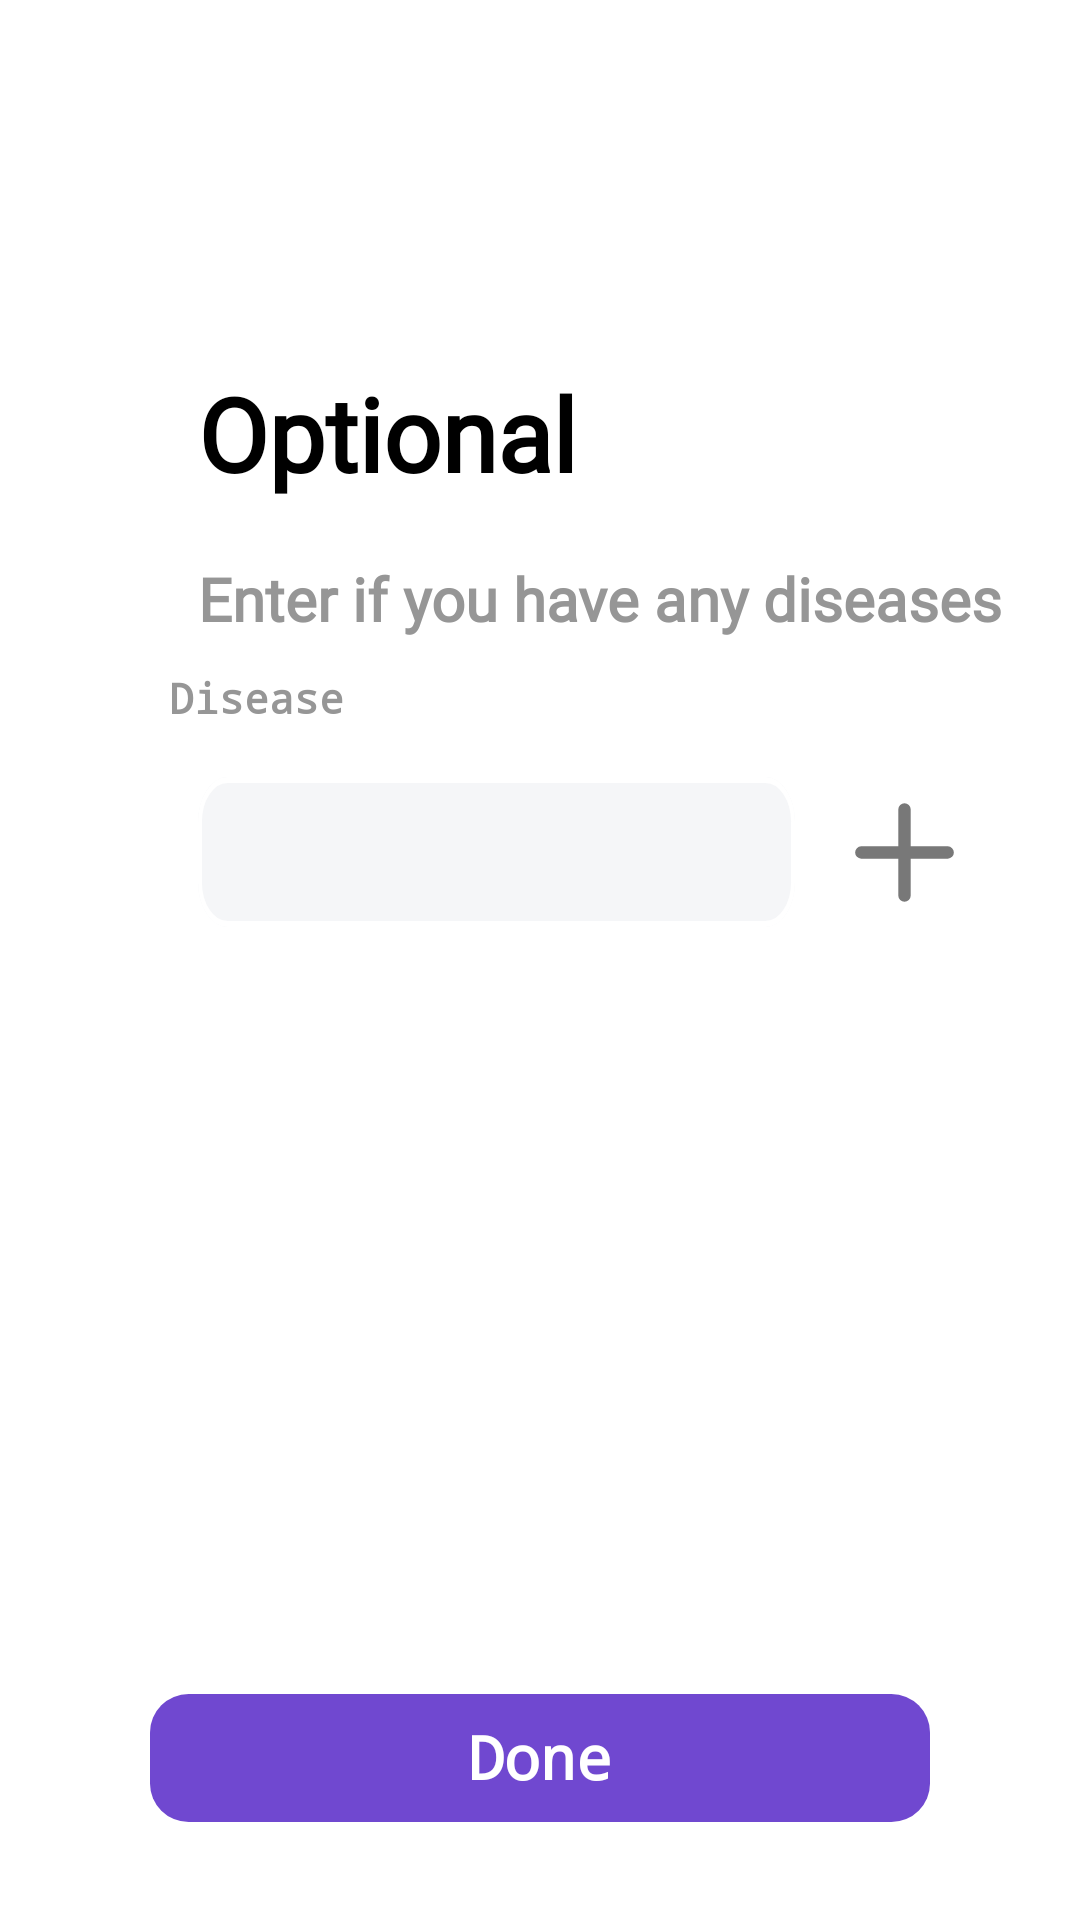

Here is an Android app screen rendered from its layout file. Give the layout XML and the strings, colors and styles it references.
<!-- AndroidManifest.xml: activity theme Transparent -->
<!-- res/layout/signup4.xml -->
<?xml version="1.0" encoding="utf-8"?>
<androidx.constraintlayout.widget.ConstraintLayout xmlns:android="http://schemas.android.com/apk/res/android"
    xmlns:app="http://schemas.android.com/apk/res-auto"
    xmlns:tools="http://schemas.android.com/tools"
    android:layout_width="match_parent"
    android:layout_height="match_parent"
    android:background="@drawable/login_background">

    <TextView
        android:id="@+id/textView"
        android:layout_width="wrap_content"
        android:layout_height="wrap_content"
        android:layout_marginBottom="64dp"
        android:fontFamily="@font/source_sans_pro_light"
        android:text="Optional"
        android:textColor="#000000"
        android:textSize="34sp"
        android:textStyle="bold"
        app:layout_constraintBottom_toTopOf="@+id/dateInput"
        app:layout_constraintEnd_toEndOf="@+id/adaugareBoli"
        app:layout_constraintHorizontal_bias="0.0"
        app:layout_constraintStart_toStartOf="@+id/dateInput"
        app:layout_constraintTop_toTopOf="parent"
        app:layout_constraintVertical_bias="0.813" />

    <TextView
        android:id="@+id/textView5"
        android:layout_width="wrap_content"
        android:layout_height="wrap_content"
        android:layout_marginTop="8dp"
        android:fontFamily="@font/source_sans_pro_light"
        android:text="Enter if you have any diseases"
        android:textColor="#969696"
        android:textSize="20sp"
        android:textStyle="bold"
        app:layout_constraintBottom_toTopOf="@+id/dateInput"
        app:layout_constraintStart_toStartOf="@+id/textView"
        app:layout_constraintTop_toBottomOf="@+id/textView"
        app:layout_constraintVertical_bias="0.193" />

    <ImageView
        android:id="@+id/back"
        android:layout_width="50dp"
        android:layout_height="50dp"
        android:layout_marginStart="16dp"
        android:layout_marginTop="16dp"
        android:scaleType="centerInside"
        android:visibility="invisible"
        app:layout_constraintStart_toStartOf="parent"
        app:layout_constraintTop_toTopOf="parent"
        app:srcCompat="@drawable/icon_left_arrow" />

    <ImageView
        android:id="@+id/signupBtn"
        android:layout_width="0dp"
        android:layout_height="wrap_content"
        android:layout_marginStart="50dp"
        android:layout_marginEnd="50dp"
        app:layout_constraintBottom_toBottomOf="parent"
        app:layout_constraintEnd_toEndOf="parent"
        app:layout_constraintHorizontal_bias="1.0"
        app:layout_constraintStart_toStartOf="parent"
        app:layout_constraintTop_toTopOf="parent"
        app:layout_constraintVertical_bias="0.951"
        app:srcCompat="@drawable/login_button" />

    <TextView
        android:id="@+id/textView12"
        android:layout_width="wrap_content"
        android:layout_height="wrap_content"
        android:layout_marginBottom="12dp"
        android:fontFamily="monospace"
        android:text="Disease"
        android:textColor="#969696"
        android:textSize="14sp"
        android:textStyle="bold"
        app:layout_constraintBottom_toTopOf="@+id/dateInput"
        app:layout_constraintEnd_toEndOf="parent"
        app:layout_constraintHorizontal_bias="0.187"
        app:layout_constraintStart_toStartOf="parent"
        app:layout_constraintTop_toBottomOf="@+id/back"
        app:layout_constraintVertical_bias="0.97" />

    <TextView
        android:id="@+id/textView11"
        android:layout_width="wrap_content"
        android:layout_height="wrap_content"
        android:fontFamily="monospace"
        android:text="Done"
        android:textColor="#FFFFFF"
        android:textSize="20sp"
        android:textStyle="bold"
        app:layout_constraintBottom_toBottomOf="@+id/signupBtn"
        app:layout_constraintEnd_toEndOf="@+id/signupBtn"
        app:layout_constraintStart_toStartOf="@+id/signupBtn"
        app:layout_constraintTop_toTopOf="@+id/signupBtn"
        app:layout_constraintVertical_bias="0.478" />

    <EditText
        android:id="@+id/dateInput"
        android:layout_width="0dp"
        android:layout_height="50dp"
        android:layout_marginEnd="45dp"
        android:background="@drawable/login_signup_gray_input_box"
        android:ems="10"
        android:padding="15dp"
        android:textCursorDrawable="@drawable/edit_text_cursor"
        app:layout_constraintBottom_toBottomOf="parent"
        app:layout_constraintEnd_toEndOf="@+id/signupBtn"
        app:layout_constraintHorizontal_bias="0.0"
        app:layout_constraintStart_toEndOf="@+id/back"
        app:layout_constraintTop_toTopOf="parent"
        app:layout_constraintVertical_bias="0.439"
        tools:ignore="SpeakableTextPresentCheck"
        android:inputType="text"/>

    <ImageView
        android:id="@+id/adaugareBoli"
        android:layout_width="wrap_content"
        android:layout_height="wrap_content"
        android:layout_marginStart="20dp"
        app:layout_constraintBottom_toBottomOf="@+id/dateInput"
        app:layout_constraintStart_toEndOf="@+id/dateInput"
        app:layout_constraintTop_toTopOf="@+id/dateInput"
        app:srcCompat="@drawable/icon_plus" />

    <ListView
        android:id="@+id/listaBoli"
        android:layout_width="300dp"
        android:layout_height="173dp"
        app:layout_constraintBottom_toTopOf="@+id/signupBtn"
        app:layout_constraintEnd_toEndOf="parent"
        app:layout_constraintStart_toStartOf="parent"
        app:layout_constraintTop_toBottomOf="@+id/dateInput" />

</androidx.constraintlayout.widget.ConstraintLayout>
<!-- resources referenced by this layout -->
<resources>
  <!-- drawable edit_text_cursor (drawable) -->
  <?xml version="1.0" encoding="utf-8"?>
  <shape xmlns:android="http://schemas.android.com/apk/res/android" >
    <size android:width="2dp" />
    <solid android:color="#7048d0"  />
  </shape>
  <!-- drawable icon_plus (drawable) -->
  <vector xmlns:android="http://schemas.android.com/apk/res/android"
      android:width="33dp"
      android:height="33dp"
      android:viewportWidth="33"
      android:viewportHeight="33">
    <path
        android:pathData="M30.938,14.438L18.563,14.438L18.563,2.063a2.063,2.063 0,0 0,-4.125 0L14.438,14.438L2.063,14.438a2.063,2.063 0,0 0,0 4.125L14.438,18.563L14.438,30.938a2.063,2.063 0,0 0,4.125 0L18.563,18.563L30.938,18.563a2.063,2.063 0,0 0,0 -4.125Z"
        android:fillColor="#787878"/>
  </vector>
  <!-- drawable login_background (drawable) -->
  <vector xmlns:android="http://schemas.android.com/apk/res/android"
      android:width="412dp"
      android:height="778dp"
      android:viewportWidth="412"
      android:viewportHeight="778">
    <path
        android:pathData="M0,0H412V778H0Z"
        android:fillColor="#5852b5"
        android:fillAlpha="0"/>
    <path
        android:pathData="M30,120L382,120a30,30 0,0 1,30 30L412,778a0,0 0,0 1,0 0L0,778a0,0 0,0 1,0 0L0,150A30,30 0,0 1,30 120Z"
        android:strokeWidth="1"
        android:fillColor="#fff"
        android:strokeColor="#00000000"/>
  </vector>
  <!-- drawable login_button (drawable) -->
  <vector xmlns:android="http://schemas.android.com/apk/res/android"
      android:width="303dp"
      android:height="50dp"
      android:viewportWidth="303"
      android:viewportHeight="50">
    <path
        android:pathData="M15,0L288,0A15,15 0,0 1,303 15L303,35A15,15 0,0 1,288 50L15,50A15,15 0,0 1,0 35L0,15A15,15 0,0 1,15 0z"
        android:strokeWidth="2"
        android:fillColor="#7048d0"
        android:strokeColor="#00000000"/>
  </vector>
  <!-- drawable login_signup_gray_input_box (drawable) -->
  <vector xmlns:android="http://schemas.android.com/apk/res/android"
      android:width="200dp"
      android:height="33.5dp"
      android:viewportWidth="303"
      android:viewportHeight="50">
    <path
        android:pathData="M15,0L288,0A15,15 0,0 1,303 15L303,35A15,15 0,0 1,288 50L15,50A15,15 0,0 1,0 35L0,15A15,15 0,0 1,15 0z"
        android:strokeWidth="2"
        android:fillColor="#f5f6f8"
        android:strokeColor="#00000000"/>
    <path
        android:pathData="M15,1L288,1A14,14 0,0 1,302 15L302,35A14,14 0,0 1,288 49L15,49A14,14 0,0 1,1 35L1,15A14,14 0,0 1,15 1z"
        android:strokeWidth="2"
        android:fillColor="#00000000"
        android:strokeColor="#fff"/>
  </vector>
  <style name="Transparent" parent="Theme">
          <item name="android:windowIsTranslucent">true</item>
          <item name="android:windowBackground">@android:color/transparent</item>
          <item name="android:windowContentOverlay">@null</item>
          <item name="android:windowNoTitle">true</item>
          
          <item name="android:backgroundDimEnabled">false</item>
          <item name="android:statusBarColor" tools:targetApi="l">@android:color/transparent</item>
      </style>
  <style name="Theme" parent="Theme.MaterialComponents.Light.NoActionBar">
          <item name="android:forceDarkAllowed" tools:targetApi="q">false</item>
          <item name="colorPrimary">@color/purple_500</item>
          <item name="colorPrimaryVariant">#5852B5</item>
          <item name="colorOnPrimary">@color/white</item>
          <item name="colorSecondary">@color/teal_200</item>
          <item name="colorSecondaryVariant">@color/teal_700</item>
          <item name="colorOnSecondary">@color/black</item>
          <item name="android:statusBarColor" tools:targetApi="l">?attr/colorPrimaryVariant</item>
      </style>
  <color name="purple_500">#FF6200EE</color>
  <color name="white">#FFFFFFFF</color>
  <color name="teal_200">#FF03DAC5</color>
  <color name="teal_700">#FF018786</color>
  <color name="black">#FF000000</color>
</resources>
